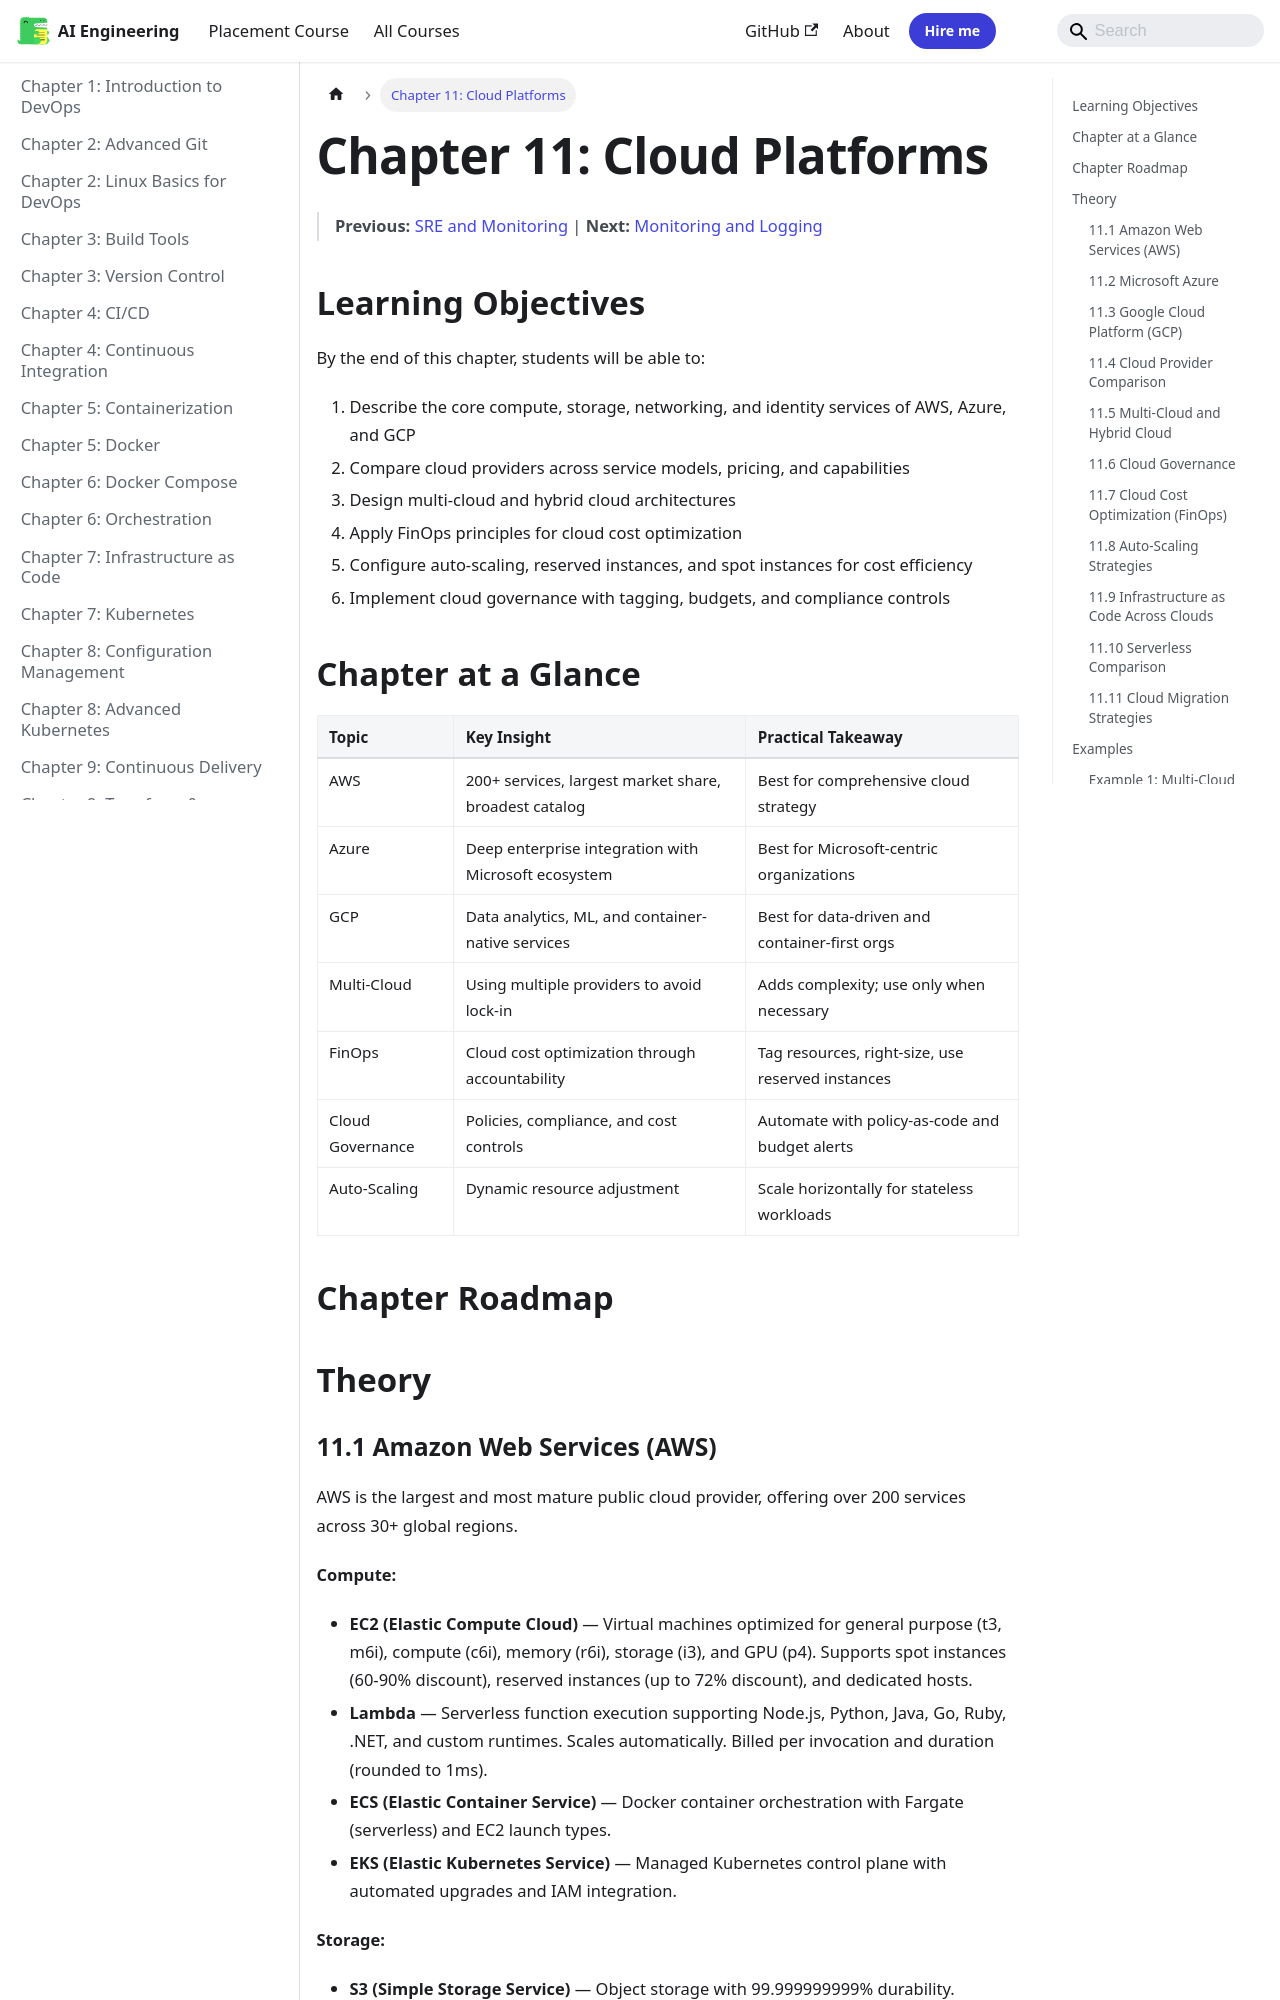

repository: Raushan666java/ai-engineering-journey · page: devops/11-cloud-platforms/index.html · generator: mkdocs

---
description: "IAM (Identity and Access Management) — Fine-grained access control with users, groups, roles, policies, and identity federation. Supports SCIM, SAML 2.0"
---

# Chapter 11: Cloud Platforms

> **Previous:** [SRE and Monitoring](./10-monitoring.md) | **Next:** [Monitoring and Logging](./12-monitoring-logging.md)

## Learning Objectives

By the end of this chapter, students will be able to:

1. Describe the core compute, storage, networking, and identity services of AWS, Azure, and GCP
2. Compare cloud providers across service models, pricing, and capabilities
3. Design multi-cloud and hybrid cloud architectures
4. Apply FinOps principles for cloud cost optimization
5. Configure auto-scaling, reserved instances, and spot instances for cost efficiency
6. Implement cloud governance with tagging, budgets, and compliance controls

## Chapter at a Glance

| Topic | Key Insight | Practical Takeaway |
|-------|-------------|-------------------|
| AWS | 200+ services, largest market share, broadest catalog | Best for comprehensive cloud strategy |
| Azure | Deep enterprise integration with Microsoft ecosystem | Best for Microsoft-centric organizations |
| GCP | Data analytics, ML, and container-native services | Best for data-driven and container-first orgs |
| Multi-Cloud | Using multiple providers to avoid lock-in | Adds complexity; use only when necessary |
| FinOps | Cloud cost optimization through accountability | Tag resources, right-size, use reserved instances |
| Cloud Governance | Policies, compliance, and cost controls | Automate with policy-as-code and budget alerts |
| Auto-Scaling | Dynamic resource adjustment | Scale horizontally for stateless workloads |

## Chapter Roadmap

```mermaid
flowchart LR
    A[Cloud Providers] --> B[AWS]
    A --> C[Azure]
    A --> D[GCP]
    B & C & D --> E[Comparison]
    E --> F[Multi-Cloud]
    E --> G[Hybrid Cloud]
    F & G --> H[Cloud Governance]
    H --> I[FinOps]
    I --> J[Auto-Scaling]
    J --> K[Cost Optimization]
```

## Theory

### 11.1 Amazon Web Services (AWS)


AWS is the largest and most mature public cloud provider, offering over 200 services across 30+ global regions.

**Compute:**
- **EC2 (Elastic Compute Cloud)** — Virtual machines optimized for general purpose (t3, m6i), compute (c6i), memory (r6i), storage (i3), and GPU (p4). Supports spot instances (60-90% discount), reserved instances (up to 72% discount), and dedicated hosts.
- **Lambda** — Serverless function execution supporting Node.js, Python, Java, Go, Ruby, .NET, and custom runtimes. Scales automatically. Billed per invocation and duration (rounded to 1ms).
- **ECS (Elastic Container Service)** — Docker container orchestration with Fargate (serverless) and EC2 launch types.
- **EKS (Elastic Kubernetes Service)** — Managed Kubernetes control plane with automated upgrades and IAM integration.

**Storage:**
- **S3 (Simple Storage Service)** — Object storage with 99.999999999% durability. Storage classes: Standard, Intelligent-Tiering, Infrequent Access, Glacier, Deep Archive. Lifecycle policies automate tier transitions.
- **EBS (Elastic Block Store)** — Block storage with gp3 (general purpose), io2 (provisioned IOPS up to 256K), st1 (throughput), sc1 (cold). Snapshots are incremental and stored in S3.
- **RDS (Relational Database Service)** — Managed MySQL, PostgreSQL, Oracle, SQL Server, MariaDB, Aurora. Multi-AZ for high availability, Read Replicas for read scaling.

**Networking:**
- **VPC (Virtual Private Cloud)** — Isolated network environment with subnets, route tables, internet/NAT gateways, security groups, network ACLs, VPC peering, Transit Gateway.
- **CloudFront** — CDN with 400+ edge locations. Supports Lambda@Edge for custom logic at the edge.
- **Route 53** — DNS with routing policies: simple, weighted, latency-based, geolocation, geonear, failover, multi-value.

**IAM (Identity and Access Management)** — Fine-grained access control with users, groups, roles, policies, and identity federation. Supports SCIM, SAML 2.0, and OIDC. IAM Roles Anywhere for on-premises workloads.
